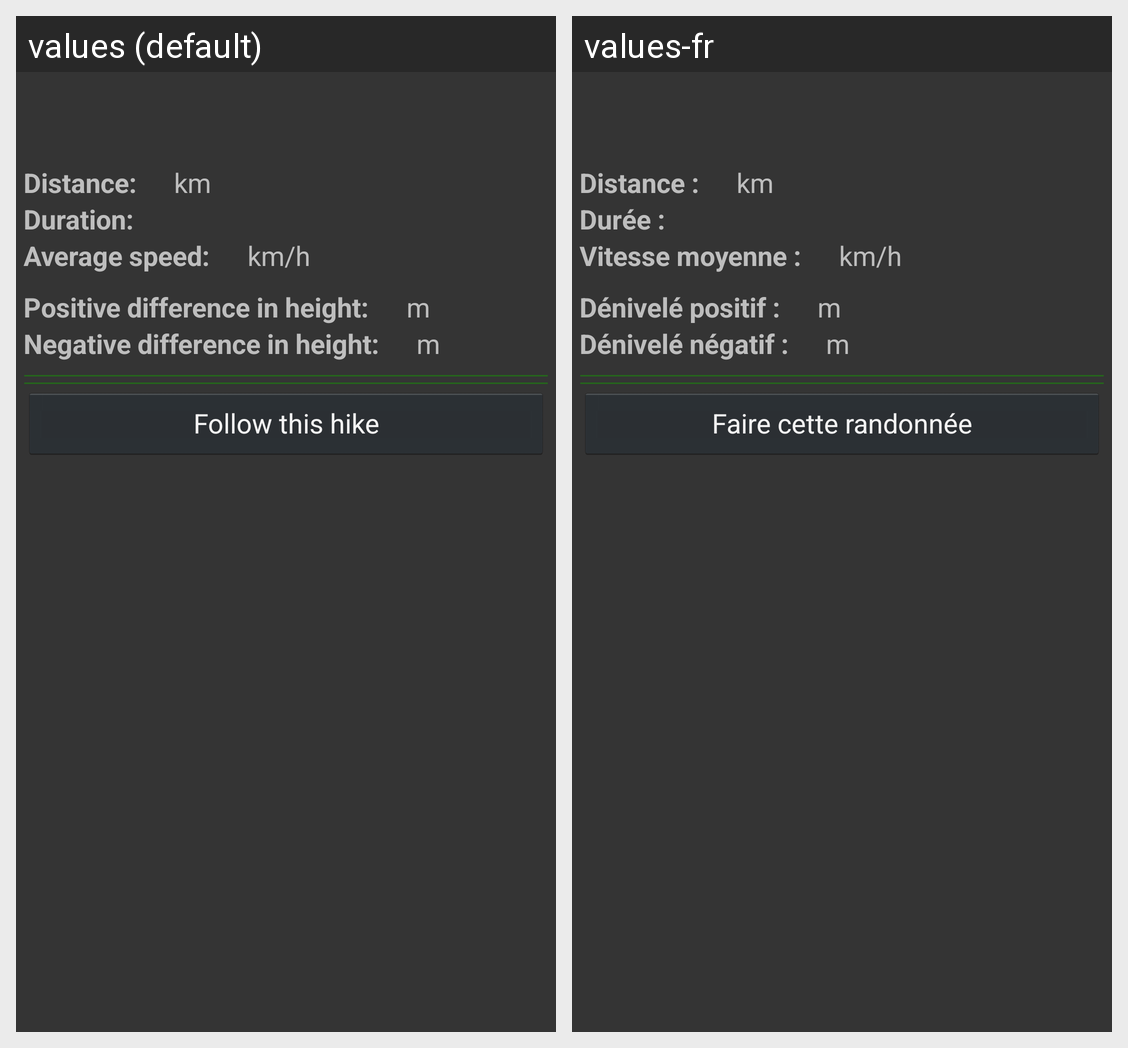

The Android screen above is rendered under two locales of the same app. Produce the string resources it draws, with the default and per-locale values.
Android screen res/layout/activity_consulting_hike.xml rendered under 2 locales, left to right: values (default), values-fr. Device: Nexus 5 (rendered at 1080×1920; each locale shown at half size, 540×960, under a caption strip naming it); theme AppTheme.
Strings drawn on this screen, with the default value and each locale's value (text and hints the layout hard-codes, and strings that could not be matched under every locale, appear in the picture but are not listed):

distance
  values: Distance:
  values-fr: Distance :

distance_unit_km
  values: km
  values-fr: km

duration
  values: Duration:
  values-fr: Durée :

speed
  values: Average speed:
  values-fr: Vitesse moyenne :

distance_unit_speed
  values: km/h
  values-fr: km/h

positive_difference_in_height
  values: Positive difference in height:
  values-fr: Dénivelé positif :

distance_unit_m
  values: m
  values-fr: m

negative_difference_in_height
  values: Negative difference in height:
  values-fr: Dénivelé négatif :

follow_this_hike
  values: Follow this hike
  values-fr: Faire cette randonnée
